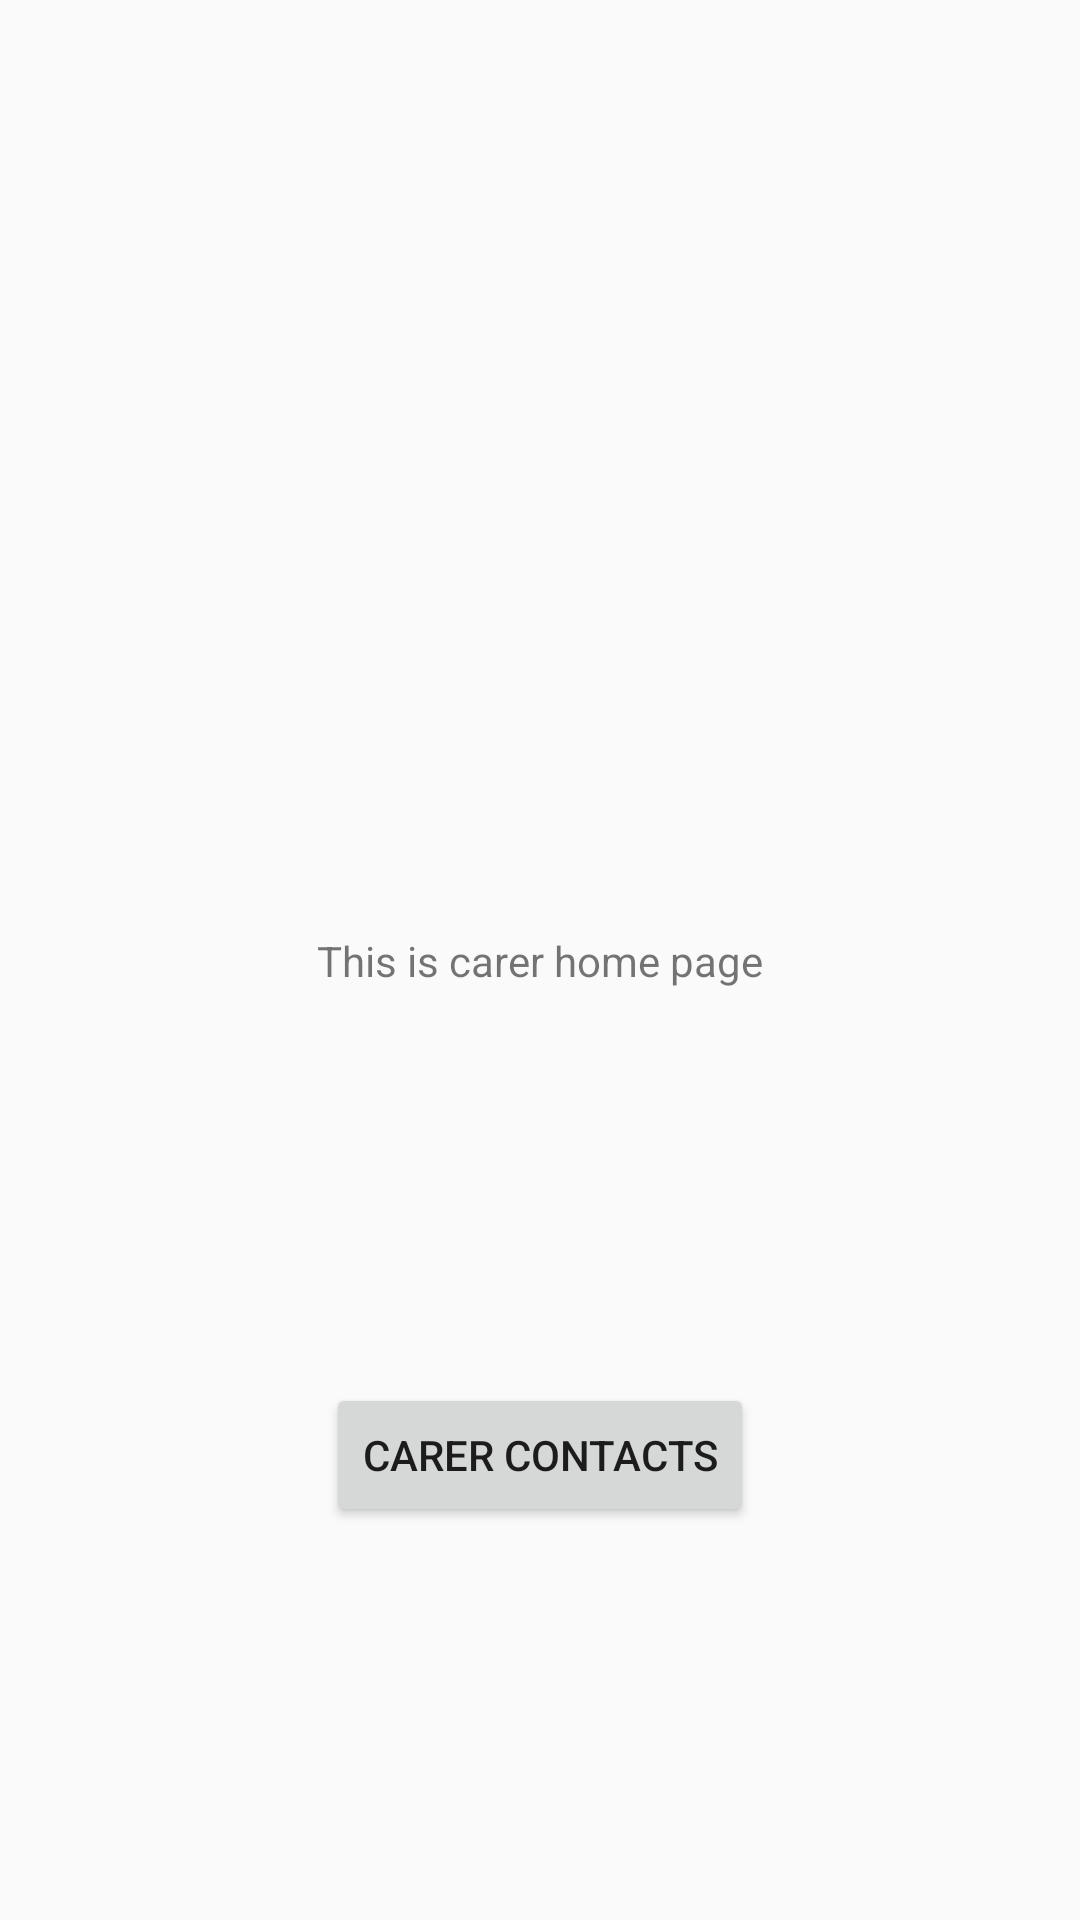

The Android layout XML behind this screen, and the referenced resources:
<!-- AndroidManifest.xml: application theme AppTheme -->
<!-- res/layout/activity_carer_home.xml -->
<?xml version="1.0" encoding="utf-8"?>

<android.support.constraint.ConstraintLayout xmlns:android="http://schemas.android.com/apk/res/android"
    xmlns:app="http://schemas.android.com/apk/res-auto"
    xmlns:tools="http://schemas.android.com/tools"
    android:layout_width="match_parent"
    android:layout_height="match_parent"
    tools:context=".carer.CarerHomeActivity">

    <TextView
        android:id="@+id/textView9"
        android:layout_width="wrap_content"
        android:layout_height="wrap_content"
        android:layout_marginBottom="8dp"
        android:layout_marginEnd="8dp"
        android:layout_marginLeft="8dp"
        android:layout_marginRight="8dp"
        android:layout_marginStart="8dp"
        android:layout_marginTop="8dp"
        android:text="This is carer home page"
        app:layout_constraintBottom_toBottomOf="parent"
        app:layout_constraintEnd_toEndOf="parent"
        app:layout_constraintStart_toStartOf="parent"
        app:layout_constraintTop_toTopOf="parent" />

    <Button
        android:id="@+id/contacts"
        android:layout_width="wrap_content"
        android:layout_height="wrap_content"
        android:layout_marginStart="8dp"
        android:layout_marginLeft="8dp"
        android:layout_marginTop="8dp"
        android:layout_marginEnd="8dp"
        android:layout_marginRight="8dp"
        android:layout_marginBottom="8dp"
        android:text="Carer Contacts"
        app:layout_constraintBottom_toBottomOf="parent"
        app:layout_constraintEnd_toEndOf="parent"
        app:layout_constraintStart_toStartOf="parent"
        app:layout_constraintTop_toBottomOf="@+id/textView9" />
</android.support.constraint.ConstraintLayout>
<!-- resources referenced by this layout -->
<resources>
  <style name="AppTheme" parent="Base.Theme.AppCompat.Light.DarkActionBar">
          
          <item name="colorPrimary">@color/colorPrimary</item>
          <item name="colorPrimaryDark">@color/colorPrimaryDark</item>
          <item name="colorAccent">@android:color/darker_gray</item>
      </style>
  <color name="colorPrimary">#3F51B5</color>
  <color name="colorPrimaryDark">#303F9F</color>
</resources>
